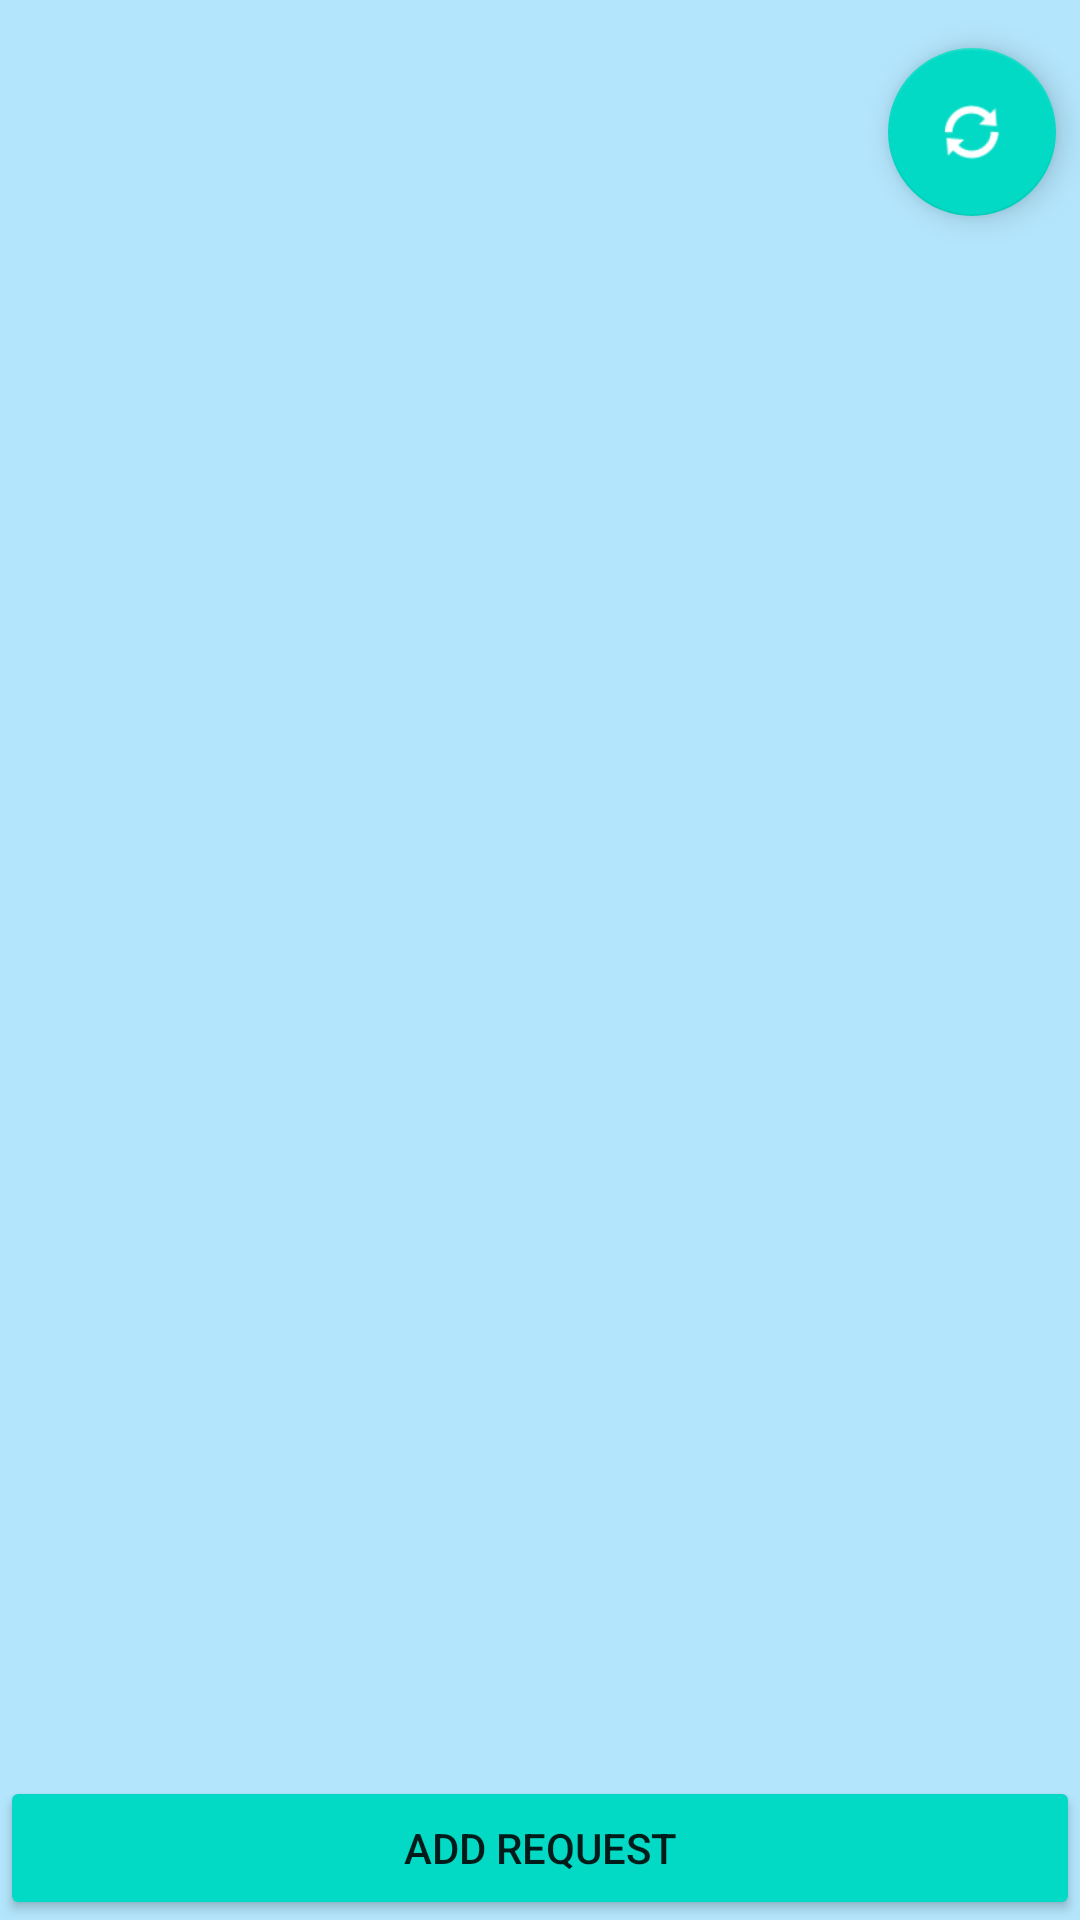

The Android layout XML behind this screen, and the referenced resources:
<!-- AndroidManifest.xml: application theme Theme.MSR -->
<!-- res/layout/activity_main.xml -->
<?xml version="1.0" encoding="utf-8"?>
<androidx.constraintlayout.widget.ConstraintLayout xmlns:android="http://schemas.android.com/apk/res/android"
    xmlns:app="http://schemas.android.com/apk/res-auto"
    xmlns:tools="http://schemas.android.com/tools"
    android:layout_width="match_parent"
    android:layout_height="match_parent"
    android:background="@color/bg_color"
    tools:context=".MainActivity">

    <androidx.recyclerview.widget.RecyclerView
        android:id="@+id/recyclerViewRequests"
        android:layout_width="0dp"
        android:layout_height="0dp"
        android:layout_marginBottom="8dp"
        app:layout_constraintBottom_toTopOf="@+id/buttonAdd"
        app:layout_constraintEnd_toEndOf="parent"
        app:layout_constraintStart_toStartOf="parent"
        app:layout_constraintTop_toTopOf="parent"
        tools:listitem="@layout/list_item_request_card" />

    <Button
        android:id="@+id/buttonAdd"
        android:layout_width="0dp"
        android:layout_height="wrap_content"
        android:text="Add Request"
        android:backgroundTint="@color/teal_200"
        app:layout_constraintBottom_toBottomOf="parent"
        app:layout_constraintEnd_toEndOf="parent"
        app:layout_constraintStart_toStartOf="parent" />

    <com.google.android.material.floatingactionbutton.FloatingActionButton
        android:id="@+id/floatingActionButtonRefersh"
        android:layout_width="wrap_content"
        android:layout_height="wrap_content"
        android:layout_marginTop="16dp"
        android:layout_marginEnd="8dp"
        android:clickable="true"
        android:focusable="true"
        app:layout_constraintEnd_toEndOf="parent"
        app:layout_constraintTop_toTopOf="parent"
        app:srcCompat="@android:drawable/ic_popup_sync"
        app:tint="@color/white" />
</androidx.constraintlayout.widget.ConstraintLayout>
<!-- res/layout/list_item_request_card.xml (included above) -->
<?xml version="1.0" encoding="utf-8"?>
<androidx.constraintlayout.widget.ConstraintLayout xmlns:android="http://schemas.android.com/apk/res/android"
    xmlns:app="http://schemas.android.com/apk/res-auto"
    xmlns:tools="http://schemas.android.com/tools"
    android:layout_width="match_parent"
    android:layout_height="wrap_content">

    <androidx.cardview.widget.CardView
        android:layout_width="0dp"
        android:layout_height="wrap_content"
        android:layout_marginBottom="8dp"
        app:layout_constraintBottom_toBottomOf="parent"
        app:layout_constraintEnd_toEndOf="parent"
        app:layout_constraintStart_toStartOf="parent"
        app:layout_constraintTop_toTopOf="parent">

        <androidx.constraintlayout.widget.ConstraintLayout
            android:layout_width="match_parent"
            android:layout_height="match_parent">

            <ImageView
                android:id="@+id/imageViewEquipmentImage"
                android:layout_width="0dp"
                android:layout_height="128dp"
                android:layout_gravity="center"
                android:layout_marginTop="32dp"
                android:scaleType="fitCenter"
                app:layout_constraintEnd_toEndOf="parent"
                app:layout_constraintStart_toStartOf="parent"
                app:layout_constraintTop_toTopOf="parent"
                tools:srcCompat="@tools:sample/avatars" />

            <TextView
                android:id="@+id/textViewEquipmentType"
                android:layout_width="0dp"
                android:layout_height="wrap_content"
                android:layout_marginStart="8dp"
                android:layout_marginTop="16dp"
                android:layout_marginEnd="8dp"
                android:text="TextView"
                android:textAppearance="@style/TextAppearance.AppCompat.Large"
                app:layout_constraintEnd_toStartOf="@+id/imageButtonDelete"
                app:layout_constraintStart_toStartOf="parent"
                app:layout_constraintTop_toBottomOf="@+id/imageViewEquipmentImage" />

            <TextView
                android:id="@+id/textViewReserveTime"
                android:layout_width="0dp"
                android:layout_height="wrap_content"
                android:layout_marginStart="8dp"
                android:layout_marginTop="8dp"
                android:layout_marginEnd="8dp"
                android:text="TextView"
                android:textAppearance="@style/TextAppearance.AppCompat.Large"
                app:layout_constraintEnd_toStartOf="@+id/imageButtonDelete"
                app:layout_constraintHorizontal_bias="0.0"
                app:layout_constraintStart_toStartOf="parent"
                app:layout_constraintTop_toBottomOf="@+id/textViewEquipmentType" />

            <TextView
                android:id="@+id/textViewRequestedBy"
                android:layout_width="0dp"
                android:layout_height="wrap_content"
                android:layout_marginStart="8dp"
                android:layout_marginTop="8dp"
                android:layout_marginEnd="8dp"
                android:layout_marginBottom="16dp"
                android:text="TextView"
                android:textAppearance="@style/TextAppearance.AppCompat.Large"
                app:layout_constraintBottom_toBottomOf="parent"
                app:layout_constraintEnd_toStartOf="@+id/imageButtonDelete"
                app:layout_constraintHorizontal_bias="0.0"
                app:layout_constraintStart_toStartOf="parent"
                app:layout_constraintTop_toBottomOf="@+id/textViewReserveTime" />

            <ImageButton
                android:id="@+id/imageButtonDelete"
                android:layout_width="wrap_content"
                android:layout_height="wrap_content"
                android:layout_marginEnd="8dp"
                app:layout_constraintBottom_toBottomOf="@+id/textViewRequestedBy"
                app:layout_constraintEnd_toEndOf="parent"
                app:layout_constraintTop_toTopOf="@+id/textViewEquipmentType"
                app:srcCompat="@android:drawable/ic_delete" />
        </androidx.constraintlayout.widget.ConstraintLayout>
    </androidx.cardview.widget.CardView>
</androidx.constraintlayout.widget.ConstraintLayout>
<!-- resources referenced by this layout -->
<resources>
  <color name="bg_color">#B3E5FC</color>
  <color name="teal_200">#FF03DAC5</color>
  <color name="white">#FFFFFFFF</color>
  <style name="Theme.MSR" parent="Theme.MaterialComponents.DayNight.DarkActionBar">
          
          <item name="colorPrimary">@color/purple_500</item>
          <item name="colorPrimaryVariant">@color/purple_700</item>
          <item name="colorOnPrimary">@color/white</item>
          
          <item name="colorSecondary">@color/teal_200</item>
          <item name="colorSecondaryVariant">@color/teal_700</item>
          <item name="colorOnSecondary">@color/black</item>
          
          <item name="android:statusBarColor" tools:targetApi="l">?attr/colorPrimaryVariant</item>
          
      </style>
  <color name="purple_500">#4FC3F7</color>
  <color name="purple_700">#0D47A1</color>
  <color name="teal_700">#FF018786</color>
  <color name="black">#FF000000</color>
</resources>
